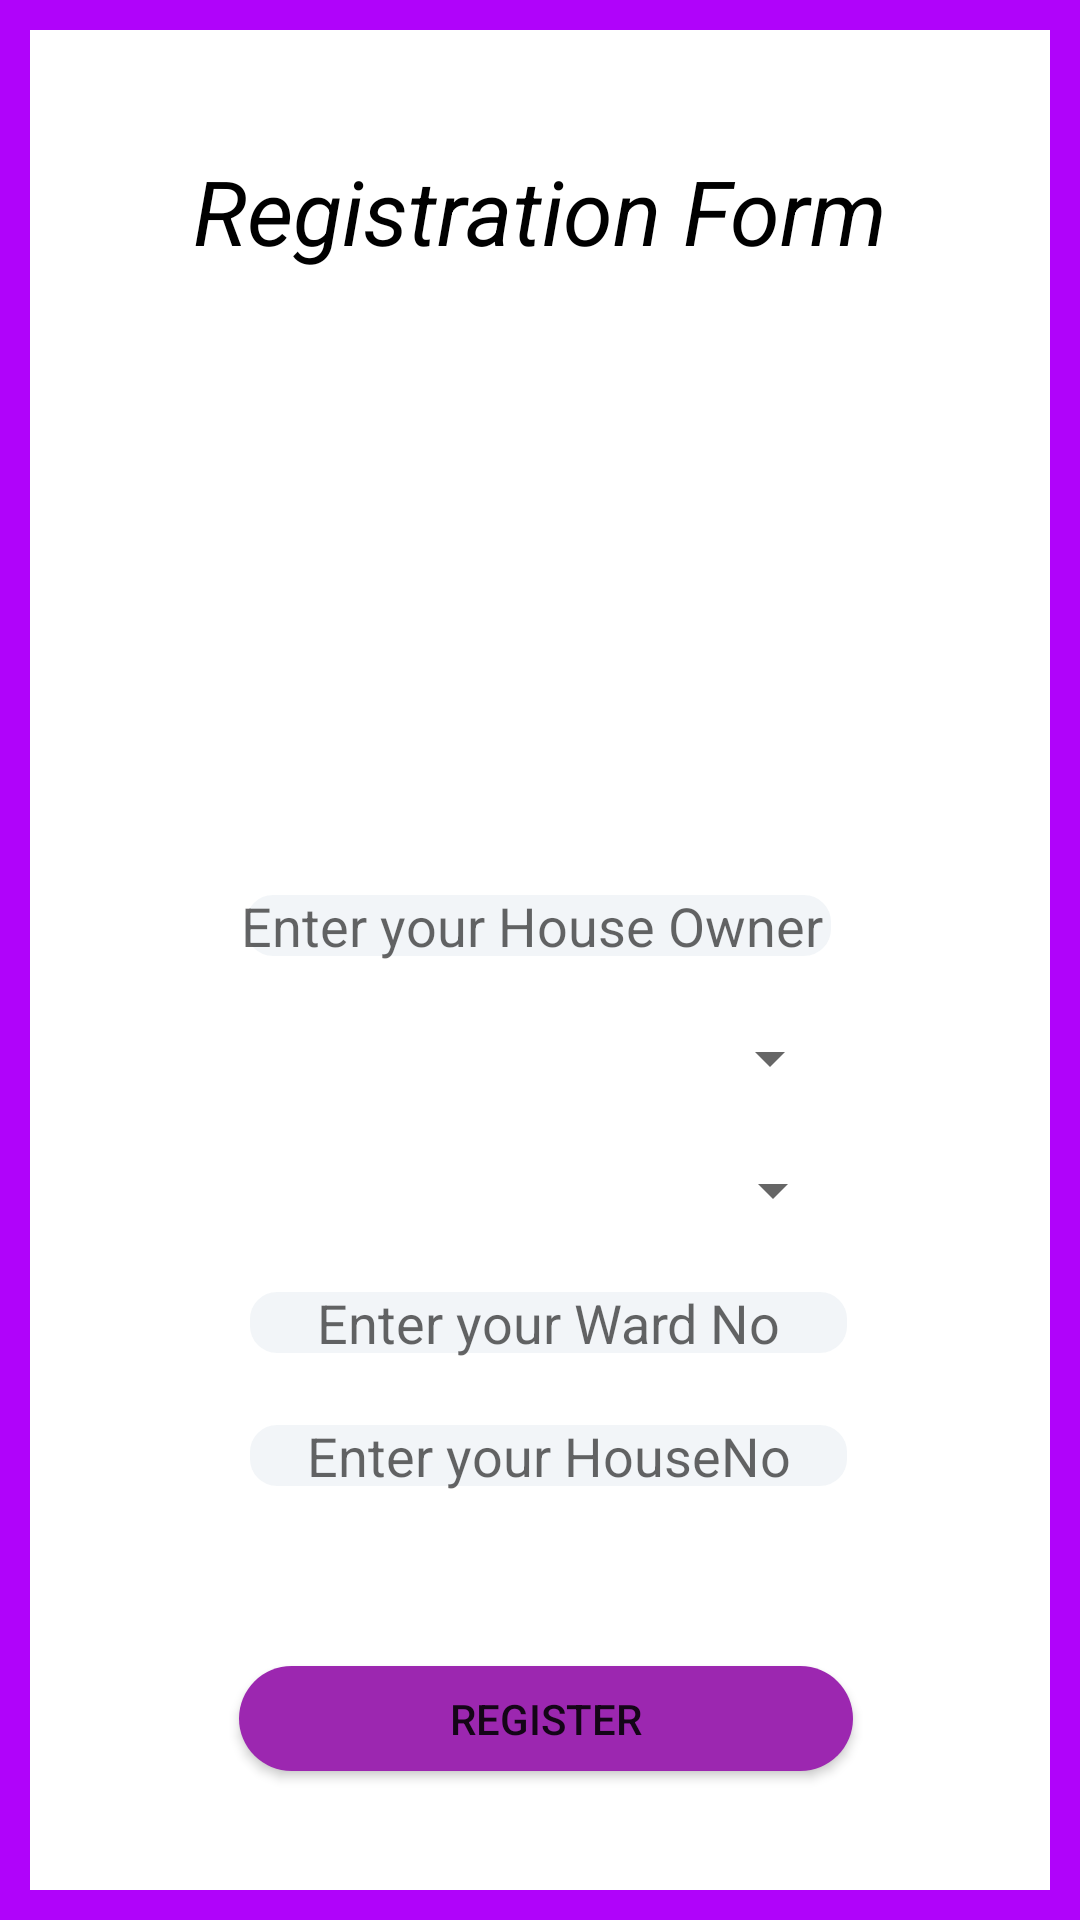

Android layout source for this screen:
<!-- AndroidManifest.xml: application theme Theme.ReformingKeralaThroughDigitilization. -->
<!-- res/layout/activity_registration_form.xml -->
<?xml version="1.0" encoding="utf-8"?>
<RelativeLayout
    xmlns:android="http://schemas.android.com/apk/res/android"
    xmlns:app="http://schemas.android.com/apk/res-auto"
    xmlns:tools="http://schemas.android.com/tools"
    android:layout_width="match_parent"
    android:layout_height="match_parent"
    android:background="@drawable/border"
    android:orientation="vertical"
    tools:context="UserSection.Registraction.Registration_form">


    <TextView
        android:id="@+id/txtReg"
        android:layout_width="match_parent"
        android:layout_height="wrap_content"
        android:layout_alignParentTop="true"
        android:layout_marginTop="50dp"
        android:gravity="center"
        android:text="@string/reg"
        android:textColor="@color/black"
        android:textSize="30sp"
        android:textStyle="italic" />


    <EditText
        android:id="@+id/etdName"
        android:layout_width="250dp"
        android:layout_height="wrap_content"
        android:layout_below="@+id/imageView2"
        android:layout_alignParentStart="true"
        android:layout_alignParentEnd="true"
        android:layout_marginStart="80dp"
        android:layout_marginTop="44dp"
        android:layout_marginEnd="81dp"
        android:background="@drawable/styleborder"
        android:ems="10"
        android:gravity="center"
        android:hint="Enter your House Owner Name"
        android:inputType="textPersonName" />

    <Button
        android:id="@+id/Regbutton"
        android:layout_width="257dp"
        android:layout_height="35dp"
        android:layout_below="@+id/edtHouseNo"
        android:layout_alignStart="@+id/edtHouseNo"
        android:layout_alignEnd="@+id/edtHouseNo"
        android:layout_marginStart="-2dp"
        android:layout_marginTop="58dp"
        android:layout_marginEnd="0dp"
        android:background="@drawable/background_button"
        android:gravity="center"
        android:text="Register" />

    <EditText
        android:id="@+id/edtHouseNo"
        android:layout_width="255dp"
        android:layout_height="wrap_content"
        android:layout_below="@+id/edtWardNo"
        android:layout_alignStart="@+id/edtWardNo"
        android:layout_alignEnd="@+id/edtWardNo"
        android:layout_marginStart="0dp"
        android:layout_marginTop="20dp"
        android:layout_marginEnd="0dp"
        android:background="@drawable/styleborder"
        android:ems="10"
        android:gravity="center"
        android:hint="Enter your HouseNo"
        android:inputType="number" />

    <Spinner
        android:id="@+id/spinnerDistrict"
        android:layout_width="249dp"
        android:layout_height="24dp"
        android:layout_below="@+id/etdName"
        android:layout_alignStart="@+id/etdName"
        android:layout_alignEnd="@+id/etdName"
        android:layout_marginStart="2dp"
        android:layout_marginTop="20dp"
        android:layout_marginEnd="-2dp" />

    <Spinner
        android:id="@+id/spinnerPanchayath"
        android:layout_width="255dp"
        android:layout_height="wrap_content"
        android:layout_below="@+id/spinnerDistrict"
        android:layout_alignStart="@+id/etdName"
        android:layout_alignEnd="@+id/etdName"
        android:layout_marginStart="-1dp"
        android:layout_marginTop="20dp"
        android:layout_marginEnd="-3dp" />

    <EditText
        android:id="@+id/edtWardNo"
        android:layout_width="255dp"
        android:layout_height="wrap_content"
        android:layout_below="@id/spinnerPanchayath"
        android:layout_alignStart="@+id/spinnerPanchayath"
        android:layout_alignEnd="@+id/spinnerPanchayath"
        android:layout_marginStart="2dp"
        android:layout_marginTop="20dp"
        android:layout_marginEnd="-3dp"
        android:background="@drawable/styleborder"
        android:ems="10"
        android:gravity="center"
        android:hint="Enter your Ward No"
        android:inputType="number" />

    <ImageView
        android:id="@+id/imageView2"
        android:layout_width="match_parent"
        android:layout_height="92dp"
        android:layout_below="@+id/txtReg"
        android:layout_alignParentStart="true"
        android:layout_marginStart="9dp"
        android:layout_marginTop="70dp"
        app:srcCompat="@drawable/ui" />


</RelativeLayout>
<!-- resources referenced by this layout -->
<resources>
  <color name="black">#FF000000</color>
  <!-- drawable background_button (drawable) -->
  <?xml version="1.0" encoding="utf-8"?>
  <shape xmlns:android="http://schemas.android.com/apk/res/android" android:shape="rectangle">
      <solid android:color="#9C27B0"/>
      <corners android:radius="50dp"/>
  </shape>
  <!-- drawable border (drawable) -->
  <?xml version="1.0" encoding="utf-8"?>
  <shape xmlns:android="http://schemas.android.com/apk/res/android"
      android:shape="rectangle">
          <stroke
              android:width="10dp"
              android:color="@color/purple_200"/>
          <solid android:color="@color/white"/>
  
  </shape>
  <!-- drawable styleborder (drawable) -->
  <?xml version="1.0" encoding="utf-8"?>
  <shape xmlns:android="http://schemas.android.com/apk/res/android"
      android:shape="rectangle">
      <stroke
          android:width="2dp"
          android:color="@color/white"
          />
      <corners android:radius="10dp"/>
      <solid android:color="@color/lightWhite"/>
  
  </shape>
  <string name="reg">Registration Form</string>
  <style name="Theme.ReformingKeralaThroughDigitilization." parent="Theme.AppCompat.Light.DarkActionBar">
          <item name="windowActionBar">false</item>
          <item name="windowNoTitle">true</item>
          <item name="android:windowFullscreen">true</item>
      </style>
  <color name="purple_200">#B003FA</color>
  <color name="white">#FFFFFFFF</color>
  <color name="lightWhite">#f2f5f8</color>
</resources>
